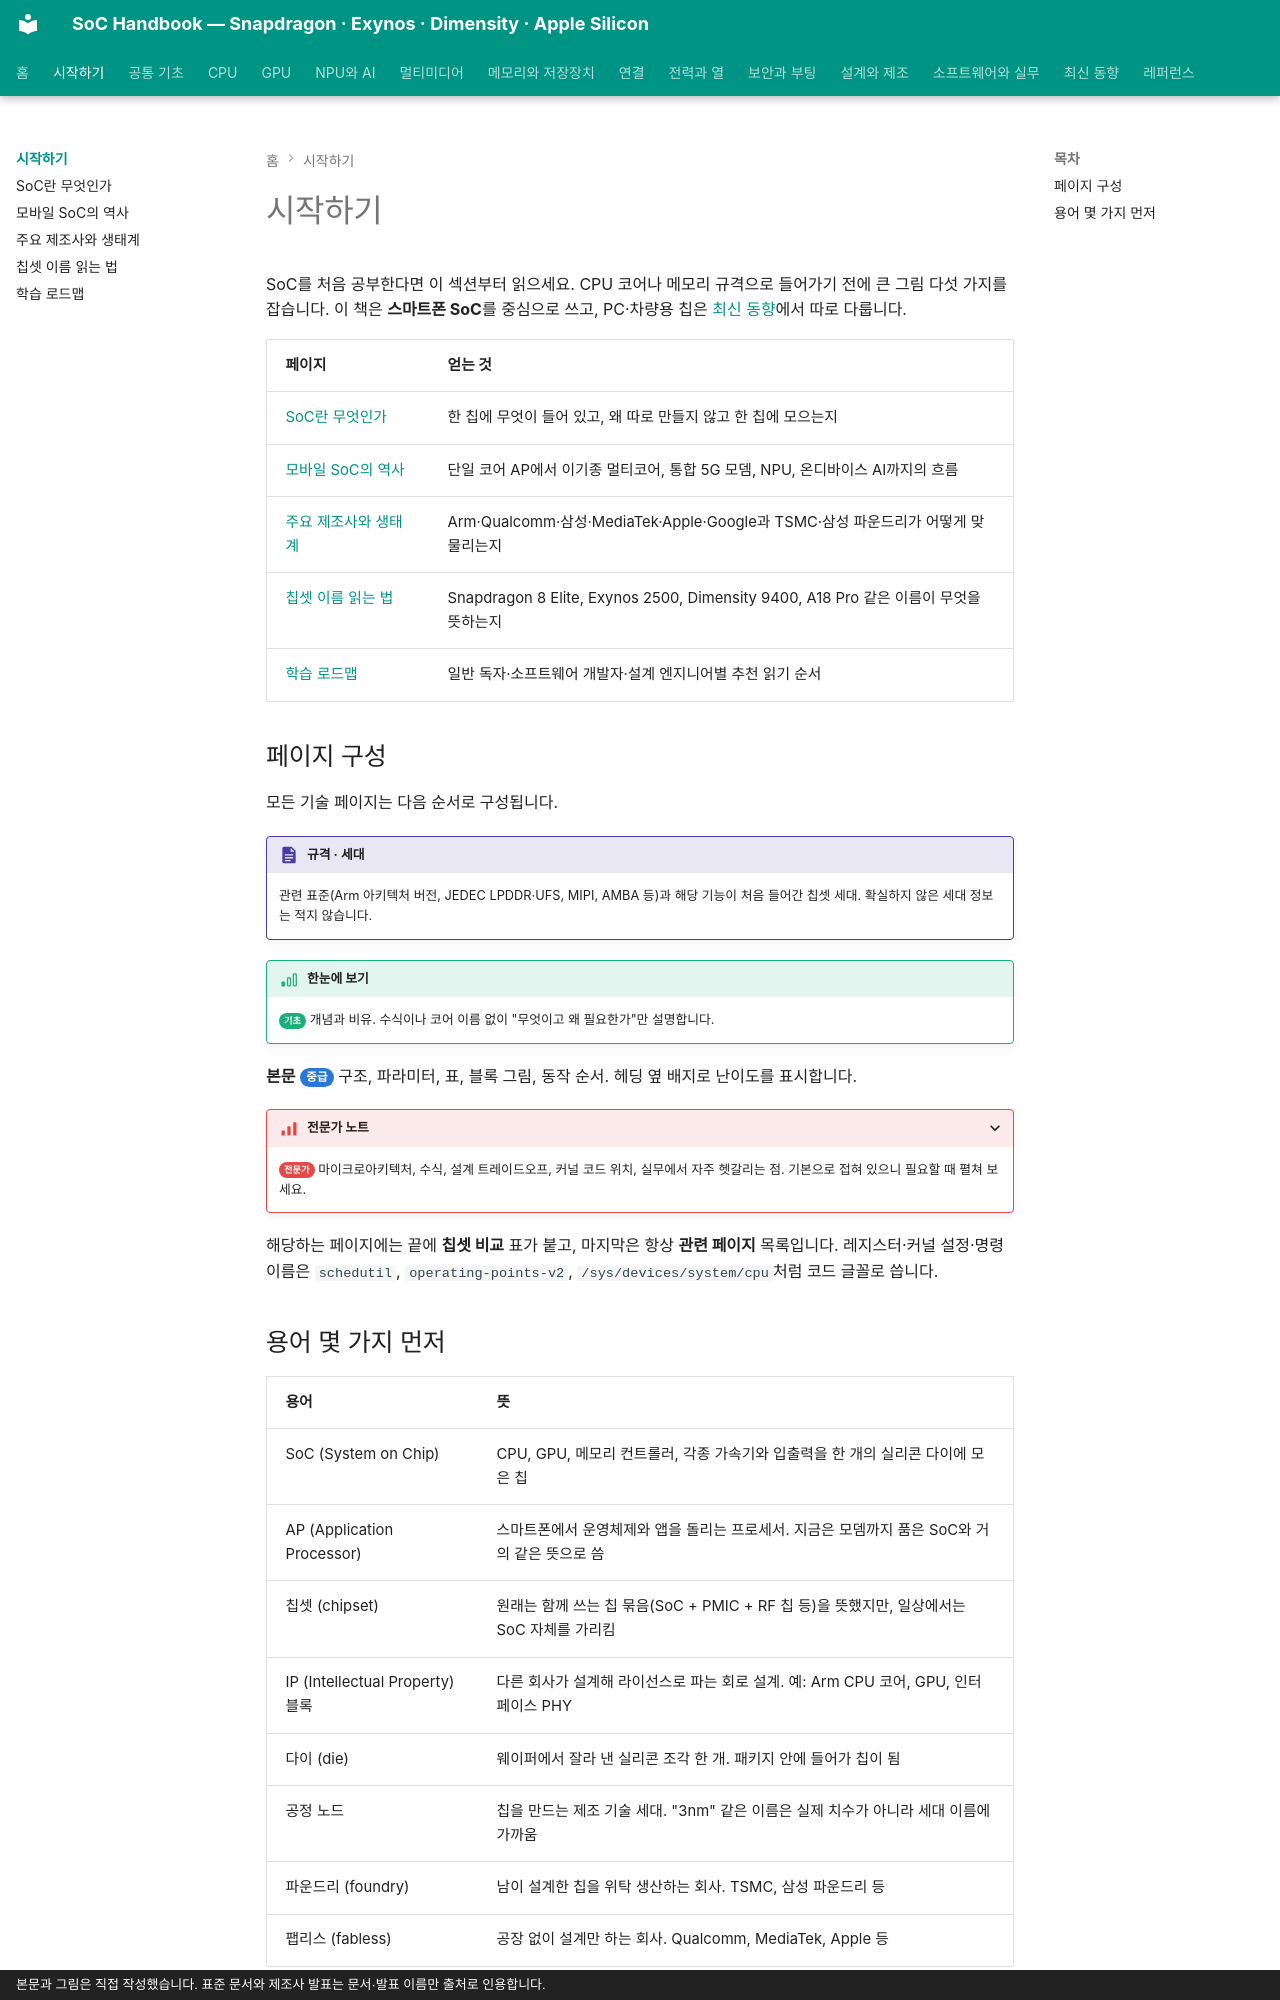

repository: goodhosup/soc · page: getting-started/index.html · generator: mkdocs · copyright: 본문과 그림은 직접 작성했습니다. 표준 문서와 제조사 발표는 문서·발표 이름만 출처로 인용합니다.

# 시작하기

SoC를 처음 공부한다면 이 섹션부터 읽으세요. CPU 코어나 메모리 규격으로 들어가기 전에 큰 그림 다섯 가지를 잡습니다. 이 책은 **스마트폰 SoC**를 중심으로 쓰고, PC·차량용 칩은 [최신 동향](../next/index.md)에서 따로 다룹니다.

| 페이지 | 얻는 것 |
|---|---|
| [SoC란 무엇인가](what-is-soc.md) | 한 칩에 무엇이 들어 있고, 왜 따로 만들지 않고 한 칩에 모으는지 |
| [모바일 SoC의 역사](history.md) | 단일 코어 AP에서 이기종 멀티코어, 통합 5G 모뎀, NPU, 온디바이스 AI까지의 흐름 |
| [주요 제조사와 생태계](ecosystem.md) | Arm·Qualcomm·삼성·MediaTek·Apple·Google과 TSMC·삼성 파운드리가 어떻게 맞물리는지 |
| [칩셋 이름 읽는 법](naming.md) | Snapdragon 8 Elite, Exynos 2500, Dimensity 9400, A18 Pro 같은 이름이 무엇을 뜻하는지 |
| [학습 로드맵](roadmap.md) | 일반 독자·소프트웨어 개발자·설계 엔지니어별 추천 읽기 순서 |

## 페이지 구성

모든 기술 페이지는 다음 순서로 구성됩니다.

!!! spec "규격 · 세대"
    관련 표준(Arm 아키텍처 버전, JEDEC LPDDR·UFS, MIPI, AMBA 등)과 해당 기능이 처음 들어간 칩셋 세대. 확실하지 않은 세대 정보는 적지 않습니다.

!!! basic "한눈에 보기"
    <span class="lv lv1">기초</span> 개념과 비유. 수식이나 코어 이름 없이 "무엇이고 왜 필요한가"만 설명합니다.

**본문** <span class="lv lv2">중급</span> 구조, 파라미터, 표, 블록 그림, 동작 순서. 헤딩 옆 배지로 난이도를 표시합니다.

??? expert "전문가 노트"
    <span class="lv lv3">전문가</span> 마이크로아키텍처, 수식, 설계 트레이드오프, 커널 코드 위치, 실무에서 자주 헷갈리는 점.
    기본으로 접혀 있으니 필요할 때 펼쳐 보세요.

해당하는 페이지에는 끝에 **칩셋 비교** 표가 붙고, 마지막은 항상 **관련 페이지** 목록입니다. 레지스터·커널 설정·명령 이름은 `schedutil`, `operating-points-v2`, `/sys/devices/system/cpu`처럼 코드 글꼴로 씁니다.
